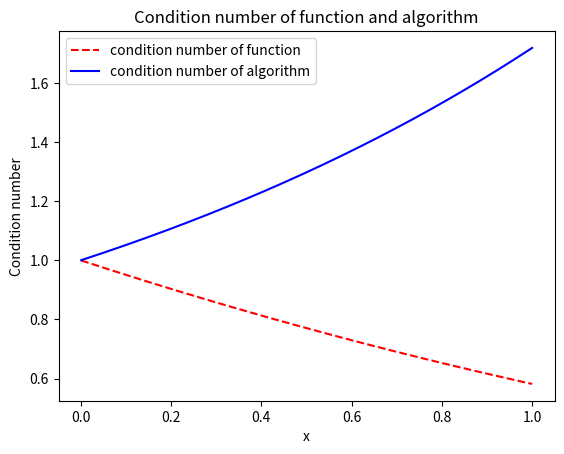

Write the Python code that produced this figure. (Note: this script raises an exception after producing the figure.)
import numpy as np
import matplotlib.pyplot as plt

epsilon = 2**(-24)
x = np.linspace(0.001, 1, 1000)
y1 = abs(x*np.exp(-x)/(1 - np.exp(-x)))
y2 = abs(1 / epsilon * np.log(1 + epsilon - epsilon*np.exp(x)) / x)

plt.plot(x, y1, label='condition number of function', color='red', linestyle = '--')
plt.plot(x, y2, label='condition number of algorithm', color='blue')
title = 'Condition number of function and algorithm'
plt.title(title)
plt.xlabel('x')
plt.ylabel('Condition number')
plt.legend()
plt.savefig('../images/9_draw.png')
